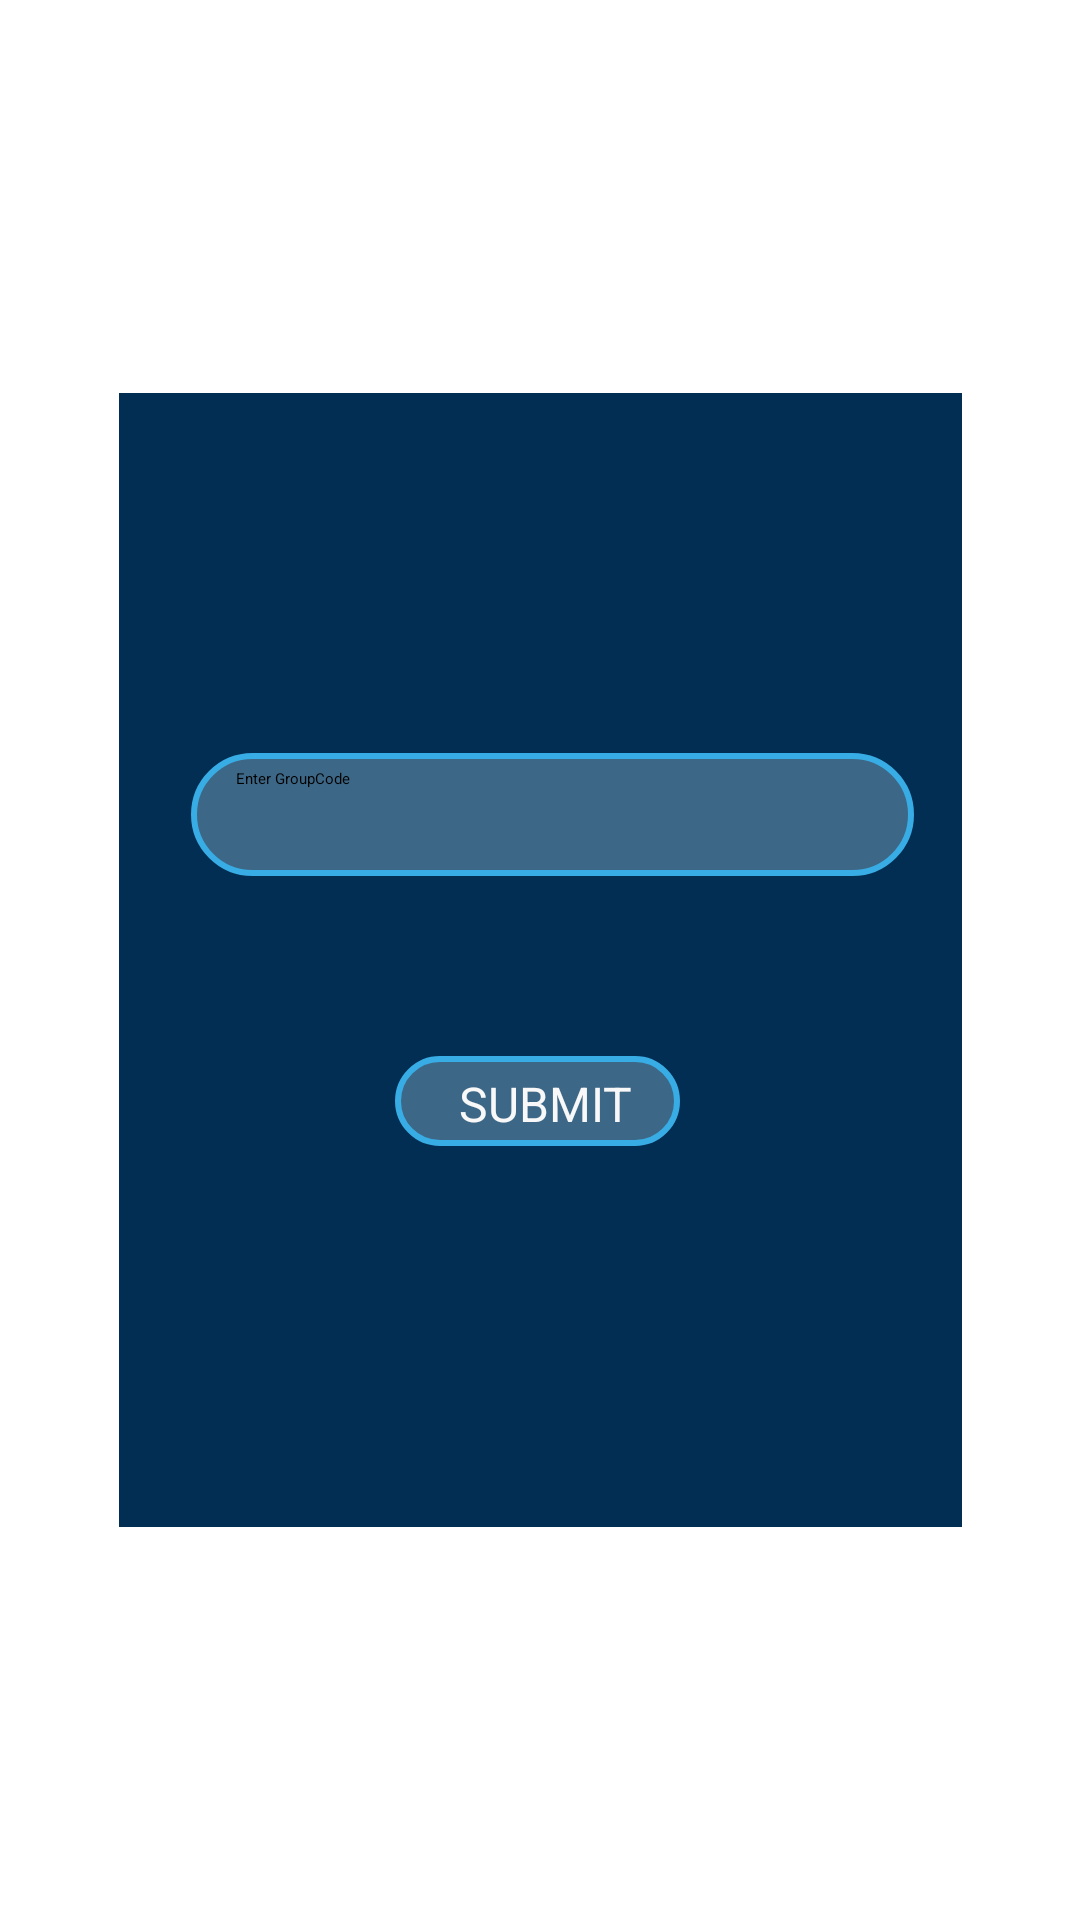

This screen was rendered from an Android layout file. Write that file and the resources it references.
<!-- AndroidManifest.xml: application theme Theme.Surf -->
<!-- res/layout/joingroup.xml -->
<?xml version="1.0" encoding="utf-8"?>
<androidx.constraintlayout.widget.ConstraintLayout xmlns:android="http://schemas.android.com/apk/res/android"
    android:layout_width="match_parent"
    xmlns:app="http://schemas.android.com/apk/res-auto"
    xmlns:tools="http://schemas.android.com/tools"
    android:layout_height="match_parent">

    <androidx.constraintlayout.widget.ConstraintLayout
        android:layout_width="281dp"
        android:layout_height="378dp"
        android:background="#032E53"
        app:layout_constraintBottom_toBottomOf="parent"
        app:layout_constraintEnd_toEndOf="parent"
        app:layout_constraintStart_toStartOf="parent"
        app:layout_constraintTop_toTopOf="parent">

        <EditText
            android:id="@+id/gname"
            android:layout_width="241dp"
            android:layout_height="41dp"
            android:layout_marginStart="24dp"
            android:layout_marginTop="120dp"
            android:background="@drawable/text"
            android:ems="10"
            android:hint="Enter GroupCode"
            android:inputType="text"
            app:layout_constraintStart_toStartOf="parent"
            app:layout_constraintTop_toTopOf="parent"
            tools:ignore="TouchTargetSizeCheck" />

        <TextView
            android:id="@+id/sub"
            android:layout_width="95dp"
            android:layout_height="30dp"
            android:layout_marginStart="92dp"
            android:layout_marginTop="60dp"

            android:background="@drawable/text"
            android:text="SUBMIT"
            android:textAlignment="center"
            android:textColor="#F8F8F8"
            android:textSize="16sp"
            app:layout_constraintStart_toStartOf="parent"
            app:layout_constraintTop_toBottomOf="@+id/gname" />
    </androidx.constraintlayout.widget.ConstraintLayout>
</androidx.constraintlayout.widget.ConstraintLayout>
<!-- resources referenced by this layout -->
<resources>
  <!-- drawable text (drawable) -->
  <?xml version="1.0" encoding="UTF-8"?>
  <shape xmlns:android="http://schemas.android.com/apk/res/android"
      android:shape="rectangle">
      <solid android:color="#59A9D2E6"/>
      <stroke
          android:width="2dp"
          android:color="#38ACE4"/>
      <padding
          android:bottom="4dp"
          android:left="15dp"
          android:right="10dp"
          android:top="5dp"/>
      <corners
          android:bottomLeftRadius="40dp"
          android:bottomRightRadius="40dp"
          android:topLeftRadius="40dp"
          android:topRightRadius="40dp"/>
  </shape>
  <style name="Theme.Surf" parent="Theme.AppCompat.DayNight.NoActionBar">
          
          <item name="colorPrimary">@color/purple_500</item>
          <item name="colorPrimaryVariant">@color/purple_700</item>
          <item name="colorOnPrimary">@color/white</item>
          
          <item name="colorSecondary">@color/teal_200</item>
          <item name="colorSecondaryVariant">@color/teal_700</item>
          <item name="colorOnSecondary">@color/black</item>
          
          <item name="android:statusBarColor">?attr/colorPrimaryVariant</item>
          
      </style>
  <!-- not gathered from this repository: default colours our renderer supplied (Android Studio template values) -->
  <color name="purple_500">#FF6200EE</color>
  <color name="purple_700">#FF3700B3</color>
  <color name="teal_200">#FF03DAC5</color>
  <color name="teal_700">#FF018786</color>
  <color name="black">#FF000000</color>
  <color name="white">#FFFFFFFF</color>
</resources>
